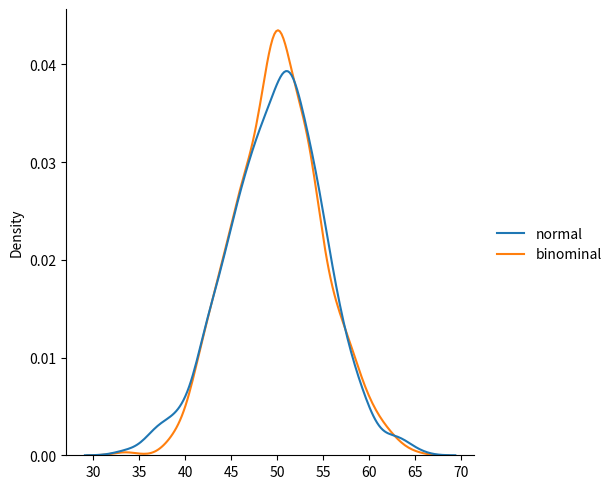

The script that saved this image:
from numpy import random
import matplotlib.pyplot as plt
import seaborn as sns


# x = random.normal(size=(10,3))
# x = random.normal(loc=1, scale=2, size=(2,3))
# x = random.binomial(n=10, p=0.5, size=10)
# print(x)

# # sns.displot(random.normal(size=1000), kind="kde")
# sns.displot(random.binomial(n=10, p=0.5, size=1000))

# plt.show()

data = {
    "normal": random.normal(loc=50, scale=5, size=1000),
    "binominal": random.binomial(n=100, p=0.5, size=1000)
}

sns.displot(data, kind="kde")

plt.show()